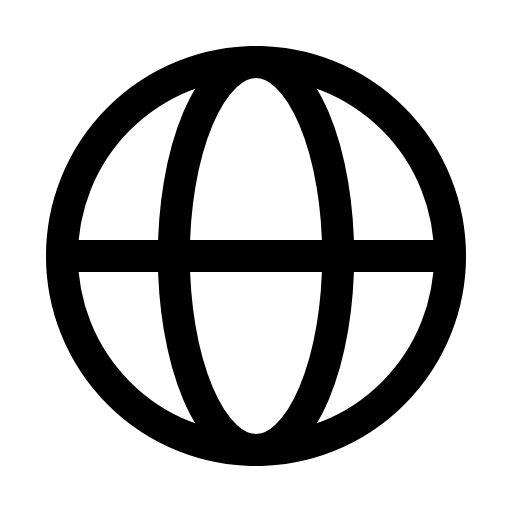
t = 0.00 s
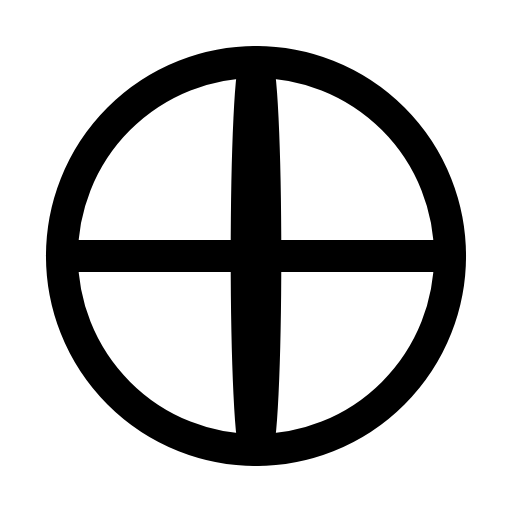
t = 0.34 s
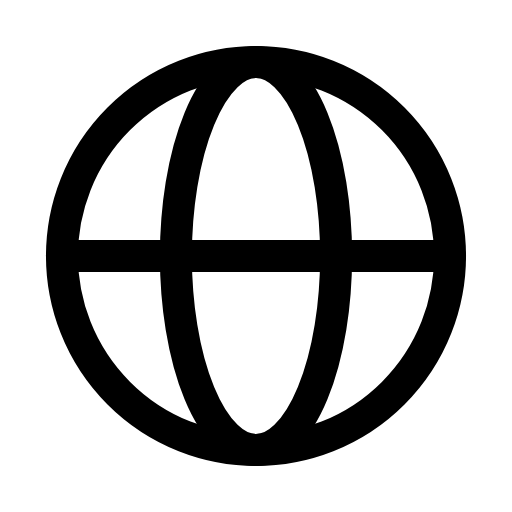
t = 0.68 s
t = 0.98 s: frame unchanged from t = 0.00 s, image omitted
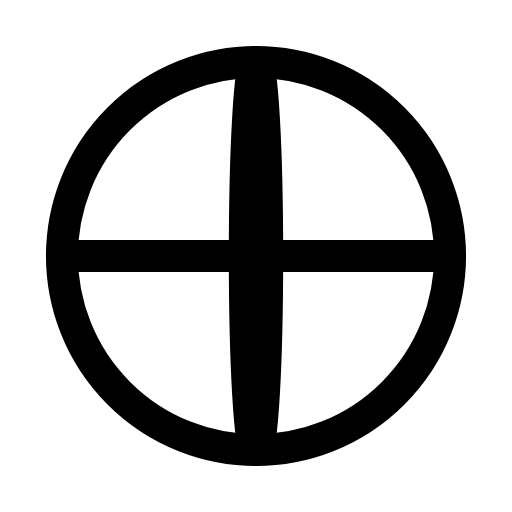
t = 1.35 s
t = 1.65 s: frame unchanged from t = 0.68 s, image omitted

The animated SVG that drew these frames (rendered in a browser with its animation timeline set to each time). Animation: 1 SMIL element (animate=1); one cycle of 2.00 s, repeats indefinitely.

<svg xmlns="http://www.w3.org/2000/svg" width="24" height="24" viewBox="0 0 24 24" fill="none"><g transform="translate(-0.84 -0.84) scale(1.07)"><circle stroke="currentColor" stroke-width="1.402" stroke-linecap="round" stroke-linejoin="round" fill="none" cx="12" cy="12" r="8.5"></circle><ellipse stroke="currentColor" stroke-width="1.402" stroke-linecap="round" stroke-linejoin="round" fill="none" cx="12" cy="12" rx="3.6" ry="8.5"><animate attributeName="rx" values="3.6;0.4;3.6;3.6;0.4;3.6;3.6" keyTimes="0;0.225;0.45;0.6;0.75;0.9;1" dur="2s" repeatCount="indefinite" calcMode="spline" keySplines="0.16 1 0.3 1;0.16 1 0.3 1;0.16 1 0.3 1;0.16 1 0.3 1;0.16 1 0.3 1;0.16 1 0.3 1"/></ellipse><line stroke="currentColor" stroke-width="1.402" stroke-linecap="round" stroke-linejoin="round" fill="none" x1="3.5" y1="12" x2="20.5" y2="12"></line></g></svg>
